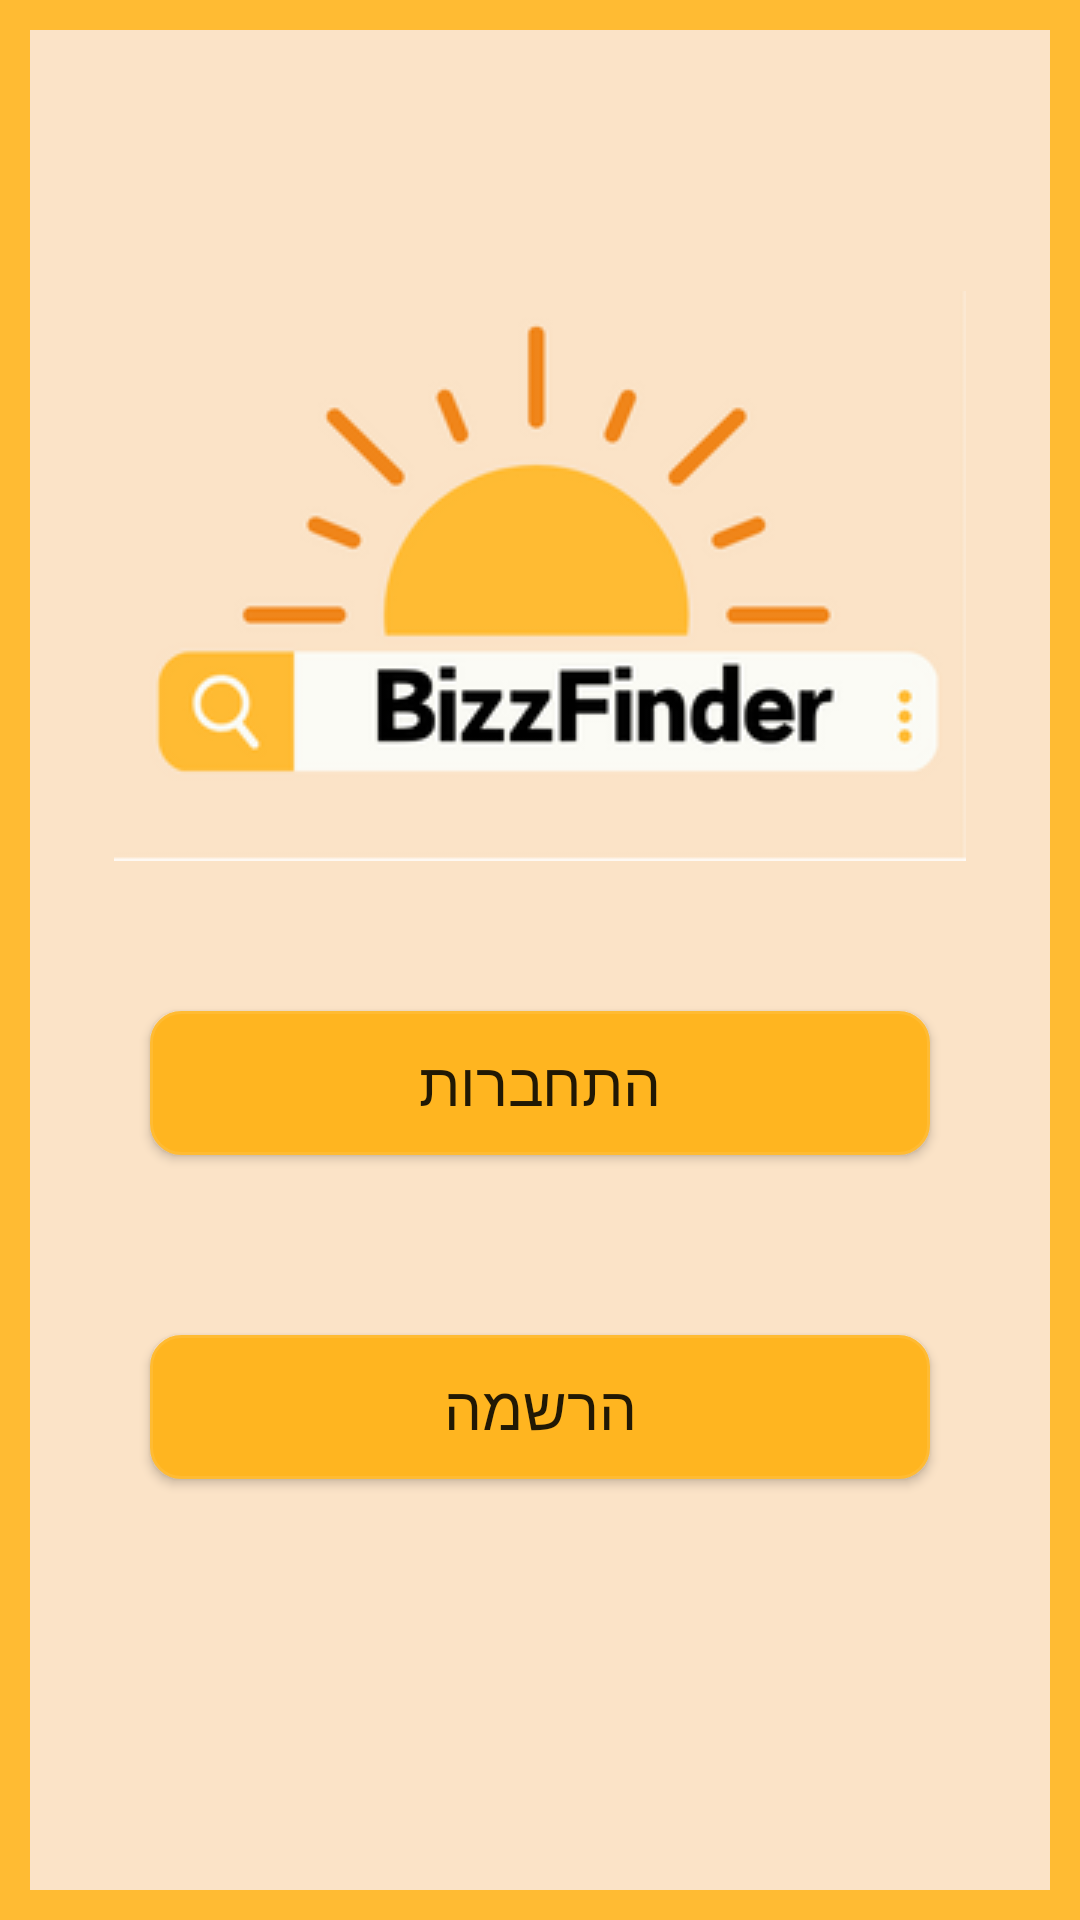

Here is an Android app screen rendered from its layout file. Give the layout XML and the strings, colors and styles it references.
<!-- AndroidManifest.xml: application theme Theme.FinalProjectAndroid1 -->
<!-- res/layout/fragment_choose_sign_in_or_log_in.xml -->
<?xml version="1.0" encoding="utf-8"?>
<LinearLayout xmlns:android="http://schemas.android.com/apk/res/android"
    xmlns:app="http://schemas.android.com/apk/res-auto"
    xmlns:tools="http://schemas.android.com/tools"
    android:layout_width="match_parent"
    android:layout_height="match_parent"
    android:background="@drawable/choose_login_signin_bg"
    android:orientation="vertical"
    tools:context=".activities.LoginSignInActivity"
    >


    <LinearLayout
        android:layout_width="match_parent"
        android:layout_height="match_parent"
        android:gravity="center"
        android:orientation="vertical">
        <ImageView
            android:layout_width="match_parent"
            android:layout_height="wrap_content"
            android:src="@drawable/logo"
            />


        <LinearLayout
            android:layout_width="match_parent"
            android:layout_height="wrap_content"
            android:orientation="vertical"
            android:layout_margin="20dp"
            android:gravity="center"
            android:layout_gravity="center">
            <Button
                android:id="@+id/loginButton"
                android:layout_width="match_parent"
                android:layout_height="wrap_content"
                android:layout_weight="1"
                style="@style/inputButtons"
                android:background="@drawable/update_activity_input_buttons"
                android:layout_margin="30dp"
                android:textSize="20dp"
                android:text="התחברות" />


            <Button
                android:id="@+id/signinButton"
                android:layout_width="match_parent"
                android:layout_height="wrap_content"
                style="@style/inputButtons"
                android:background="@drawable/update_activity_input_buttons"
                android:layout_margin="30dp"
                android:layout_weight="1"
                android:textSize="20dp"
                android:text="הרשמה" />


        </LinearLayout>



    </LinearLayout>




</LinearLayout>
<!-- resources referenced by this layout -->
<resources>
  <!-- drawable choose_login_signin_bg (drawable) -->
  <?xml version="1.0" encoding="utf-8"?>
  <selector xmlns:android="http://schemas.android.com/apk/res/android">
      <item android:state_enabled="true">
          <shape android:shape="rectangle">
            <solid android:color="#FBE3C7"/>
              <stroke android:color="@android:color/holo_orange_light" android:width="10dp"/>
          </shape>
      </item>
  </selector>
  <!-- drawable logo: png bitmap (drawable, 15116 bytes) -->
  <!-- drawable update_activity_input_buttons (drawable) -->
  <?xml version="1.0" encoding="utf-8"?>
  <selector xmlns:android="http://schemas.android.com/apk/res/android">
      <item android:state_enabled="true">
          <shape android:shape="rectangle">
              <solid android:color="#FFB520"/>
              <stroke android:color="@android:color/holo_orange_light" android:width="1dp"/>
              <corners android:radius="10dp"/>
          </shape>
          <shape>
              <solid android:color="#000000"/>
          </shape>
      </item>
  
      <item android:state_enabled="false">
          <shape android:shape="rectangle">
              <solid android:color="#FBDC9E"/>
              <stroke android:color="#FFB520" android:width="1dp"/>
              <corners android:radius="10dp"/>
          </shape>
          <shape>
              <solid android:color="#000000"/>
          </shape>
      </item>
  
  </selector>
  <style name="inputButtons">
          <item name="android:textSize">15sp</item>
          <item name="android:layout_gravity">center</item>
          <item name="android:padding">10dp</item>
          <item name="android:layout_margin">2dp</item>
  
      </style>
  <style name="Theme.FinalProjectAndroid1" parent="Base.Theme.FinalProjectAndroid1" />
  <style name="Base.Theme.FinalProjectAndroid1" parent="Theme.AppCompat.DayNight.NoActionBar">
          
          
      </style>
</resources>
